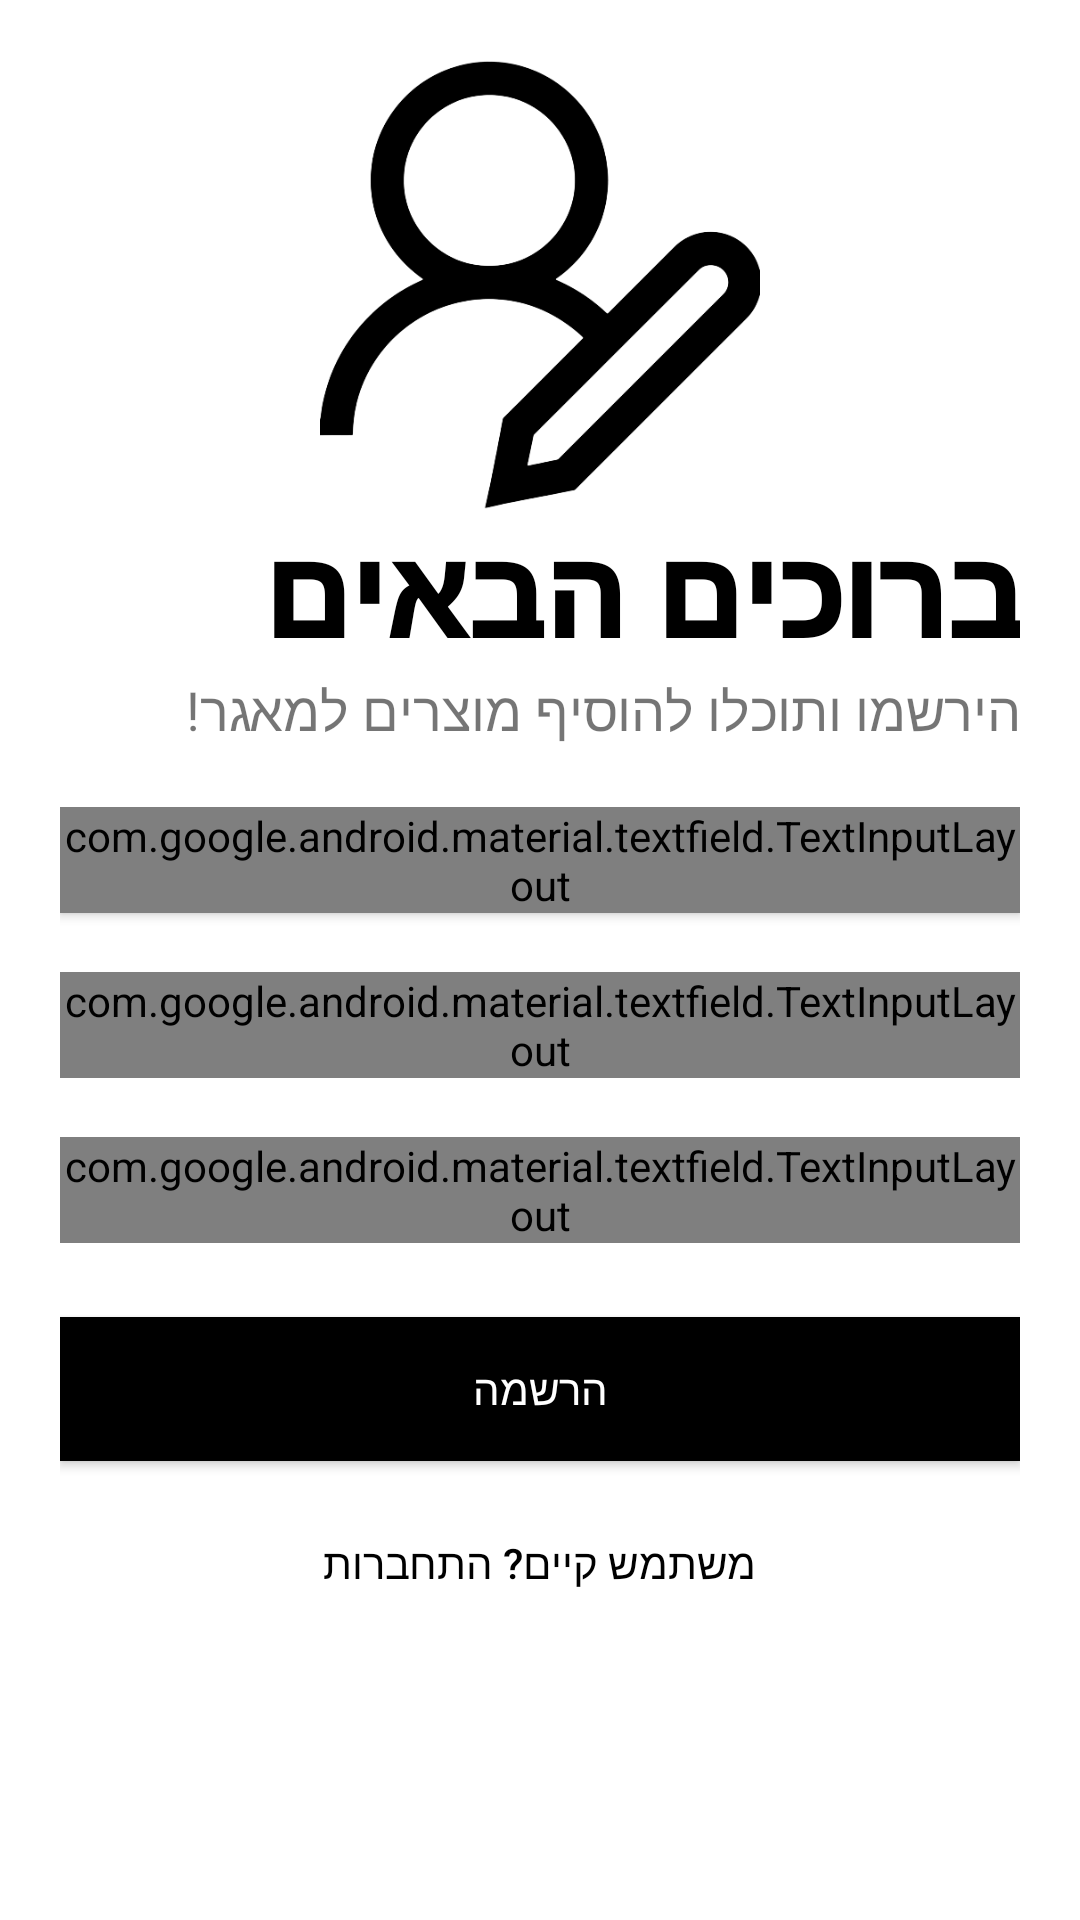

Write the Android layout XML for this screen, with the resource values it uses.
<!-- AndroidManifest.xml: application theme Theme.AppCompat.DayNight.NoActionBar -->
<!-- res/layout/activity_sign_up.xml -->
<?xml version="1.0" encoding="utf-8"?>
<LinearLayout xmlns:android="http://schemas.android.com/apk/res/android"
    xmlns:app="http://schemas.android.com/apk/res-auto"
    xmlns:tools="http://schemas.android.com/tools"
    android:layout_width="match_parent"
    android:layout_height="match_parent"
    tools:context="com.ruppin.allergentrackerbeta.SignUp"
    android:orientation="vertical"
    android:background="@color/white"
    android:padding="20dp" >

    <ImageView
        android:id="@+id/logo_image_signup"
        android:layout_width="150dp"
        android:layout_height="150dp"
        android:contentDescription="@string/login_user_logo"
        android:src="@drawable/register"
        android:layout_gravity="center"/>

    <TextView
        android:id="@+id/logo_name_signup"
        android:layout_width="wrap_content"
        android:layout_height="wrap_content"
        android:fontFamily="sans-serif-black"
        android:text="@string/signup_welcome"
        android:textSize="40sp"
        android:textColor="@color/black"
        android:layout_gravity="end"/>

    <TextView
        android:id="@+id/slogan_name_login"
        android:layout_width="wrap_content"
        android:layout_height="wrap_content"
        android:text="@string/signup_slogan"
        android:textSize="18sp"
        android:layout_gravity="end"/>

    <LinearLayout
        android:layout_width="match_parent"
        android:layout_height="wrap_content"
        android:layout_marginTop="20dp"
        android:layout_marginBottom="20dp"
        android:orientation="vertical">

        <RelativeLayout
            android:layout_width="match_parent"
            android:layout_height="wrap_content"
            android:orientation="horizontal">


            <ImageButton
                android:id="@+id/username_info"
                android:layout_width="40dp"
                android:layout_height="40dp"
                android:layout_marginLeft="5dp"
                android:layout_marginRight="15dp"
                android:layout_marginTop="15dp"
                android:background="@drawable/question_mark"
                android:translationZ="10dp"
                tools:ignore="SpeakableTextPresentCheck" />

            <com.google.android.material.textfield.TextInputLayout
                android:id="@+id/usernameSignUp"
                style="@style/Widget.MaterialComponents.TextInputLayout.OutlinedBox"
                android:layout_width="match_parent"
                android:layout_height="wrap_content"
                android:hint="@string/UserName"
                android:translationZ="2dp"
                android:orientation="horizontal">


                <com.google.android.material.textfield.TextInputEditText
                    android:id="@+id/signup_username"
                    android:layout_width="match_parent"
                    android:layout_height="wrap_content"
                    android:inputType="text"
                    android:maxLines="1"
                    android:paddingLeft="48dp"
                    tools:ignore="SpeakableTextPresentCheck,TouchTargetSizeCheck,TextContrastCheck" />


            </com.google.android.material.textfield.TextInputLayout>

        </RelativeLayout>

        <RelativeLayout
            android:layout_width="match_parent"
            android:layout_height="wrap_content"
            android:orientation="horizontal">

            <ImageButton
                android:id="@+id/email_info"
                android:layout_width="40dp"
                android:layout_height="40dp"
                android:layout_marginLeft="5dp"
                android:layout_marginRight="15dp"
                android:layout_marginTop="15dp"
                android:background="@drawable/question_mark"
                android:translationZ="10dp"
                tools:ignore="SpeakableTextPresentCheck" />
            <com.google.android.material.textfield.TextInputLayout
                android:id="@+id/emailSignUp"
                style="@style/Widget.MaterialComponents.TextInputLayout.OutlinedBox"
                android:layout_width="match_parent"
                android:layout_height="wrap_content"
                android:hint="@string/emailH" >

                <com.google.android.material.textfield.TextInputEditText
                    android:id="@+id/signup_email"
                    android:layout_width="match_parent"
                    android:layout_height="wrap_content"
                    android:inputType="textEmailAddress"
                    android:paddingLeft="48dp"
                    tools:ignore="SpeakableTextPresentCheck,TouchTargetSizeCheck,TextContrastCheck" />

            </com.google.android.material.textfield.TextInputLayout>
        </RelativeLayout>

        <RelativeLayout
            android:layout_width="match_parent"
            android:layout_height="wrap_content"
            android:orientation="horizontal">

            <ImageButton
                android:id="@+id/password_info"
                android:layout_width="40dp"
                android:layout_height="40dp"
                android:layout_marginLeft="5dp"
                android:layout_marginRight="15dp"
                android:layout_marginTop="15dp"
                android:background="@drawable/question_mark"
                android:translationZ="10dp"
                tools:ignore="SpeakableTextPresentCheck" />
            <com.google.android.material.textfield.TextInputLayout
                android:id="@+id/passwordSignUp"
                style="@style/Widget.MaterialComponents.TextInputLayout.OutlinedBox"
                android:layout_width="match_parent"
                android:layout_height="wrap_content"
                android:hint="@string/passwordH"
                app:passwordToggleEnabled="true">

                <com.google.android.material.textfield.TextInputEditText
                    android:id="@+id/signup_password"
                    android:layout_width="match_parent"
                    android:layout_height="wrap_content"
                    android:inputType="textPassword"
                    android:paddingLeft="48dp"
                    tools:ignore="SpeakableTextPresentCheck,TouchTargetSizeCheck,TextContrastCheck" />


            </com.google.android.material.textfield.TextInputLayout>
        </RelativeLayout>
        <Button
            android:id="@+id/signupButton"
            android:layout_width="match_parent"
            android:layout_height="wrap_content"
            android:text="@string/register1"
            android:background="@color/black"
            android:textColor="@color/white"
            android:layout_marginTop="5dp"
            android:layout_marginBottom="5dp"/>

        <Button
            android:id="@+id/signup_login"
            android:layout_width="match_parent"
            android:layout_height="wrap_content"
            android:layout_gravity="end"
            android:layout_margin="5dp"
            android:background="#00000000"
            android:text="@string/signup_newuser"
            android:textColor="@color/black"
            tools:ignore="TouchTargetSizeCheck" />


    </LinearLayout>

</LinearLayout>
<!-- resources referenced by this layout -->
<resources>
  <color name="black">#FF000000</color>
  <color name="white">#FFFFFFFF</color>
  <!-- drawable register: png bitmap (drawable, 25748 bytes) -->
  <string name="UserName">שם משתמש</string>
  <string name="emailH">אימייל</string>
  <string name="login_user_logo">user logo</string>
  <string name="passwordH">סיסמה</string>
  <string name="register1">הרשמה</string>
  <string name="signup_newuser">משתמש קיים? התחברות</string>
  <string name="signup_slogan">הירשמו ותוכלו להוסיף מוצרים למאגר!</string>
  <string name="signup_welcome">ברוכים הבאים</string>
</resources>
